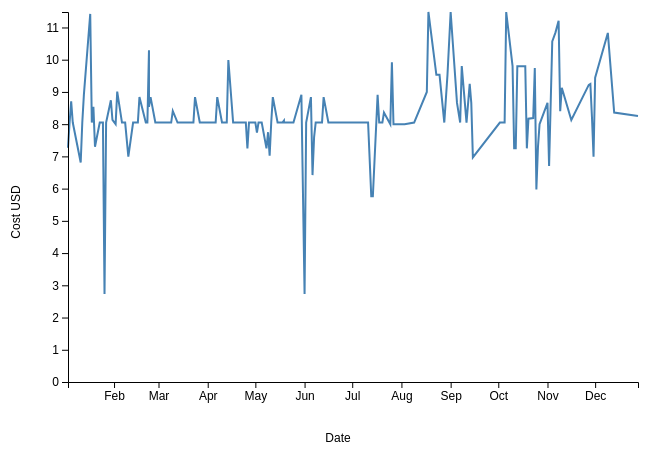
D3 v4 page, settled after 360 driven frames (6 s of simulated time); the page loaded 1 data file(s).


// ── js/my-viz.js
$(function() {
    var myVizLib = myVizLib || {};
    
    myVizLib.basicPlot = function() {
        var margin = { left: 30, right: 10, top: 10, bottom: 30 };
        var height = 120;
        var width = 120;
        var data = [];
        
        
        
        var height_ = function(_) {
            var that = this;
            if (!arguments.length) return height;
            height = _;
            return that;
        };
        
        
        
        var width_ = function(_) {
            var that = this;
            if (!arguments.length) return width;
            width = _;
            return that;
        };
        
        
        
        var data_ = function(_) {
            var that = this;
            if (!arguments.length) return data;
            data = _;
            return that;
        };
        
        
        
        var plot_ = function() {
            var figw = width - margin.left - margin.right;
            var figh = height - margin.top - margin.bottom;
            
            var xExtent = d3.extent(data.map(function(d) {return d.date;}).sort(d3.ascending));
            var yExtent = d3.extent(data.map(function(d) {return d.cost;}).sort(d3.ascending));
            
            var xScale = d3.scaleTime().domain(xExtent).range([margin.left, width]);
            var yScale = d3.scaleLinear().domain([0, d3.max(yExtent)]).range([height - margin.bottom, 0]);
            
            var line = d3.line()
                .x(function(d) {return xScale(d.date);})
                .y(function(d) {return yScale(d.cost);})
            
            var xAxis = d3.axisBottom(xScale).tickFormat(d3.timeFormat("%b"));
            var yAxis = d3.axisLeft(yScale);
            
            var svg = d3.select("#myfigure")
                .append("svg")
                .attr("class", "chart")
                .attr("width", width + margin.left + margin.right)
                .attr("height", height + margin.top + margin.bottom)
                .append("g")
                .attr("transform", "translate(" + margin.left + "," + margin.top + ")");
            
            // adds line to chart
            svg.append("path")
                .datum(data)
                .attr("d", line)
                .attr("stroke", "steelblue")
                .attr("fill", "none")
                .attr("stroke-width", "2");
                //.attr("stroke-dasharray", "5 5");
            
            // adds axes to chart
            svg.append("g")
                .attr("class", "axis")
                .attr("transform",function(d) { return "translate(0,"+(height-margin.bottom)+")"; })
                .call(xAxis);
            svg.append("g")
                .attr("class", "axis")
                .attr("transform",function(d) { return "translate("+(margin.left)+","+(0)+")"; })
                .call(yAxis);
            
            // adds axes labels
            // text label for the x axis
            svg.append("text")             
                .attr("transform", "translate(" + (width/2) + " ," + (height + margin.top + 20) + ")")
                .style("text-anchor", "middle")
                .text("Date");
            
            // text label for the y axis
            svg.append("text")
                .attr("transform", "rotate(-90)")
                .attr("y", 0 - margin.left)
                .attr("x",0 - (height / 2))
                .attr("dy", "1em")
                .style("text-anchor", "middle")
                .text("Cost USD");  
            
            //exit
            //var scatterExit = scatter.exit();
            
            console.log("plot finished");
        };
        
        
        
        var public = {
            plot : plot_,
            data : data_,
            height : height_,
            width : width_
        };
        
        return public;
    };
    

    d3.tsv(
        "data/meals.txt"
        , function(e,d) {
            // console.log(d);
            
            // converts the date string to a date object, and the cost string to a number
            var dateFormat = d3.timeParse("%Y-%m-%d");
            d.forEach(function(d) {
                d.date = dateFormat(d.date);
                d.cost = +d.cost;
            });
            // console.log(d);
            
            var myChart01 = myVizLib.basicPlot();
            myChart01.data(d).height(400).width(600).plot();
        });
});



### data: data/meals.txt
date	cost
2017-01-03	7.27
2017-01-04	8.05
2017-01-05	8.71
2017-01-06	8.05
2017-01-11	6.81
2017-01-12	8.05
2017-01-13	8.91
2017-01-17	11.42
2017-01-18	8.05
2017-01-19	8.54
2017-01-20	7.30
2017-01-23	8.05
2017-01-24	8.05
2017-01-25	8.05
2017-01-26	2.73
2017-01-27	8.05
2017-01-30	8.74
2017-01-31	8.13
2017-02-02	8.00
2017-02-03	9.01
2017-02-06	8.05
2017-02-07	8.05
2017-02-08	8.05
2017-02-10	6.99
2017-02-13	8.05
2017-02-14	8.05
2017-02-15	8.05
2017-02-16	8.05
2017-02-17	8.84
2017-02-21	8.05
2017-02-22	8.05
2017-02-23	10.29
2017-02-23	8.54
2017-02-24	8.84
2017-02-27	8.05
2017-02-28	8.05
2017-03-01	8.05
2017-03-02	8.05
2017-03-03	8.05
2017-03-06	8.05
2017-03-07	8.05
2017-03-08	8.05
2017-03-09	8.05
2017-03-10	8.41
2017-03-13	8.05
2017-03-15	8.05
2017-03-16	8.05
2017-03-17	8.05
2017-03-22	8.05
2017-03-23	8.05
2017-03-24	8.84
2017-03-27	8.05
2017-03-28	8.05
2017-03-30	8.05
2017-03-31	8.05
2017-04-03	8.05
2017-04-04	8.05
2017-04-05	8.05
2017-04-06	8.05
2017-04-07	8.84
... 109 more rows